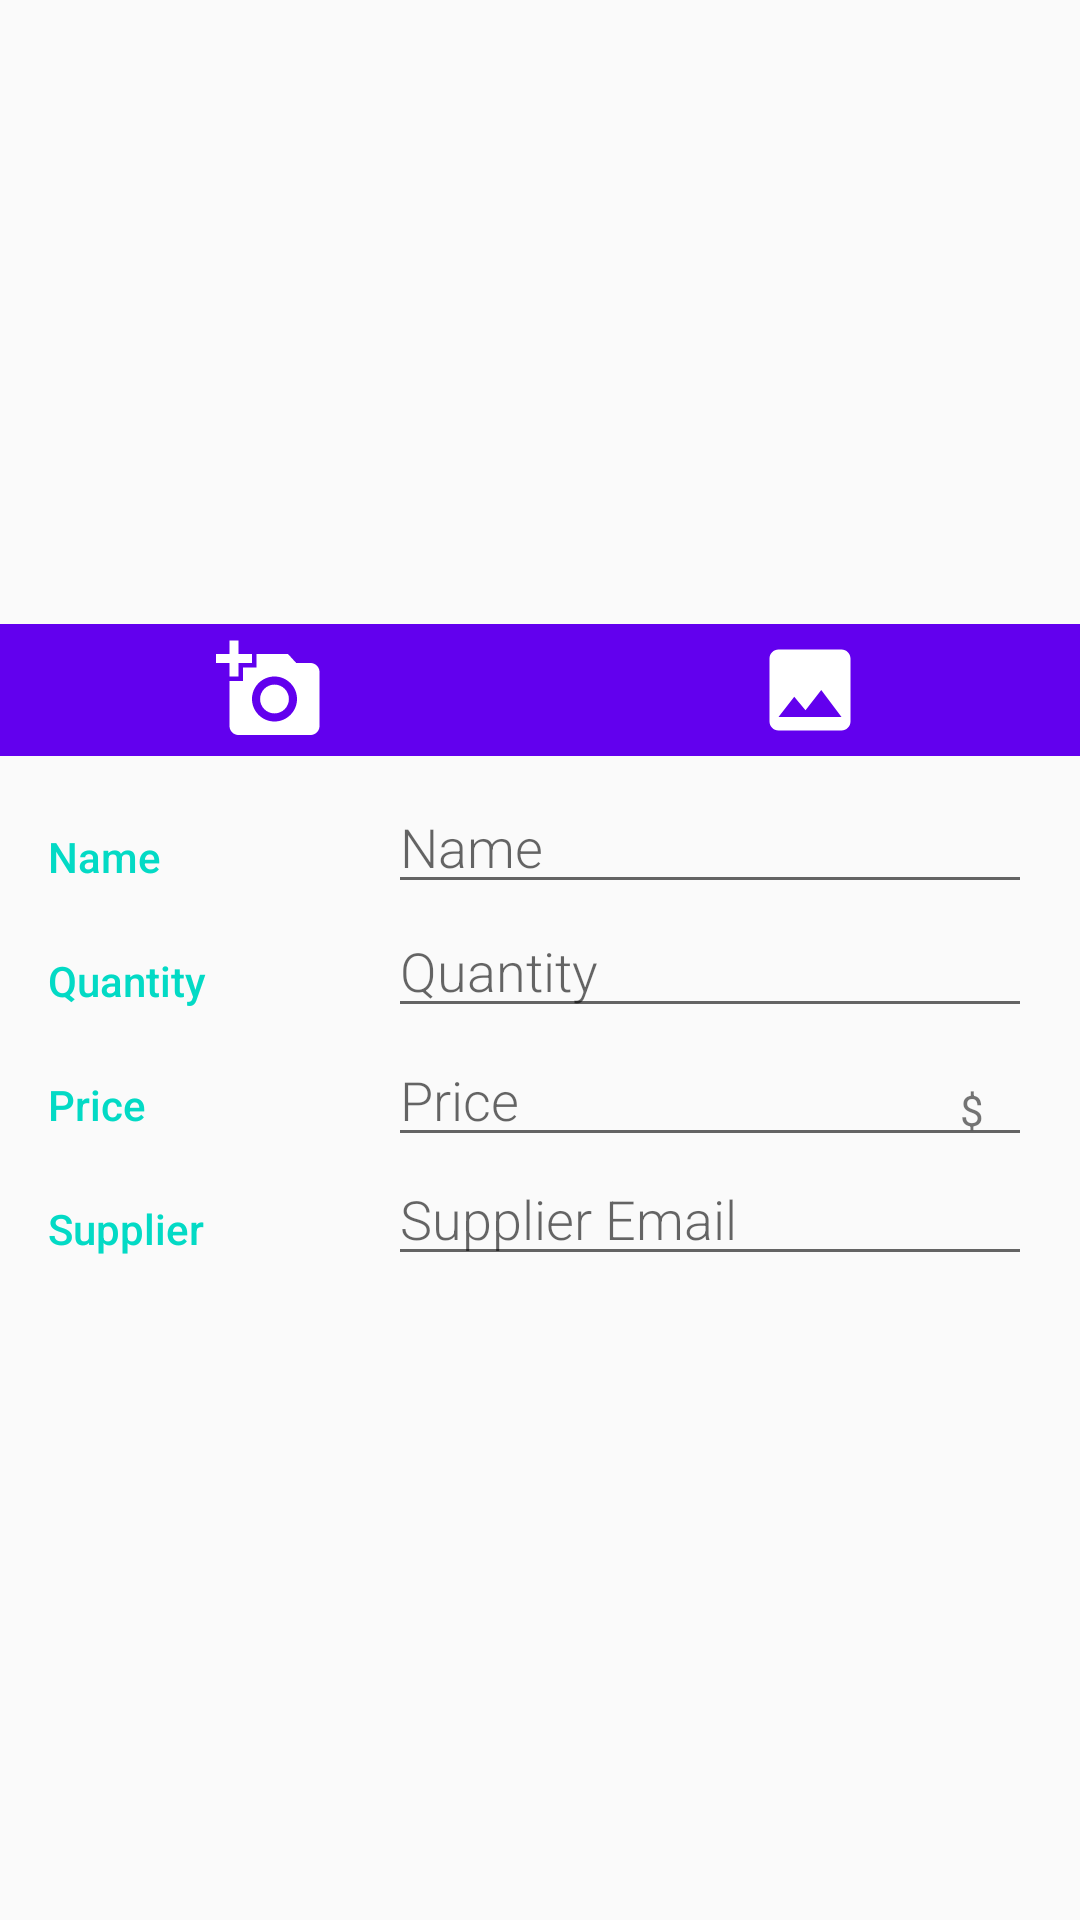

Reconstruct the res/layout file that produces this screen, plus the resources it refers to.
<!-- AndroidManifest.xml: application theme AppTheme -->
<!-- res/layout/activity_editor.xml -->
<?xml version="1.0" encoding="utf-8"?>
<LinearLayout xmlns:android="http://schemas.android.com/apk/res/android"
    xmlns:app="http://schemas.android.com/apk/res-auto"
    xmlns:tools="http://schemas.android.com/tools"
    android:layout_width="match_parent"
    android:layout_height="match_parent"
    android:orientation="vertical"
    tools:context="com.example.sanket.inventoryapp.EditorActivity">

    <ImageView
        android:id="@+id/inventory_image"
        android:layout_width="match_parent"
        android:layout_height="200dp"
        android:adjustViewBounds="true"
        android:src="@drawable/noimage"
        android:layout_marginBottom="8dp"/>


    <LinearLayout
        android:layout_width="match_parent"
        android:layout_height="wrap_content"
        android:orientation="horizontal"
        android:background="@color/colorPrimary"
        android:layout_marginBottom="8dp"
        android:paddingTop="4dp"
        android:paddingBottom="4dp">

        <ImageButton
            android:background="@color/colorPrimary"
            android:id="@+id/camera_image"
            android:layout_width="36dp"
            android:layout_height="36dp"
            android:src="@drawable/camera"
            android:layout_gravity="center"
            android:layout_weight="1"/>

        <ImageButton
            android:background="@color/colorPrimary"
            android:id="@+id/gallery_image"
            android:layout_width="36dp"
            android:layout_height="36dp"
            android:src="@drawable/gallery"
            android:layout_gravity="center"
            android:layout_weight="1"/>

    </LinearLayout>


    <LinearLayout
        android:layout_width="match_parent"
        android:layout_height="wrap_content"
        android:orientation="horizontal"
        android:paddingLeft="16dp"
        android:paddingRight="16dp">

        <TextView
            style="@style/CategoryStyle"
            android:text="@string/name" />

        <LinearLayout
            android:layout_width="0dp"
            android:layout_height="wrap_content"
            android:layout_weight="2"
            android:paddingLeft="4dp"
            android:paddingStart="4dp">

            
            <EditText
                android:id="@+id/edit_inventory_name"
                style="@style/EditorFieldStyle"
                android:hint="@string/name"
                android:inputType="textCapWords" />

        </LinearLayout>

    </LinearLayout>



    <LinearLayout
        android:layout_width="match_parent"
        android:layout_height="wrap_content"
        android:orientation="horizontal"
        android:paddingLeft="16dp"
        android:paddingRight="16dp">

        <TextView
            style="@style/CategoryStyle"
            android:text="@string/quantity" />

        <LinearLayout
            android:layout_width="0dp"
            android:layout_height="wrap_content"
            android:layout_weight="2"
            android:paddingLeft="4dp"
            android:paddingStart="4dp">

            
            <EditText
                android:id="@+id/edit_inventory_quantity"
                style="@style/EditorFieldStyle"
                android:hint="@string/quantity"
                android:inputType="number"/>

        </LinearLayout>

    </LinearLayout>



    <LinearLayout
        android:layout_width="match_parent"
        android:layout_height="wrap_content"
        android:orientation="horizontal"
        android:paddingLeft="16dp"
        android:paddingRight="16dp">

        <TextView
            style="@style/CategoryStyle"
            android:text="@string/price" />

        <RelativeLayout
            android:layout_width="0dp"
            android:layout_height="wrap_content"
            android:layout_weight="2"
            android:paddingLeft="4dp"
            android:paddingStart="4dp">

            
            <EditText
                android:id="@+id/edit_inventory_price"
                style="@style/EditorFieldStyle"
                android:hint="@string/price"
                android:inputType="number" />

            <TextView
                android:id="@+id/label_price_units"
                android:text="@string/dollar"
                style="@style/EditorUnitsStyle"/>

        </RelativeLayout>

    </LinearLayout>



    <LinearLayout
        android:layout_width="match_parent"
        android:layout_height="wrap_content"
        android:orientation="horizontal"
        android:paddingLeft="16dp"
        android:paddingRight="16dp">

        <TextView
            style="@style/CategoryStyle"
            android:text="@string/supplier" />

        <LinearLayout
            android:layout_width="0dp"
            android:layout_height="wrap_content"
            android:layout_weight="2"
            android:paddingLeft="4dp"
            android:paddingStart="4dp">

            
            <EditText
                android:id="@+id/edit_inventory_supplier"
                style="@style/EditorFieldStyle"
                android:hint="@string/supplier_hint"
                android:inputType="textEmailAddress" />

        </LinearLayout>

    </LinearLayout>

</LinearLayout>
<!-- resources referenced by this layout -->
<resources>
  <!-- drawable camera (drawable) -->
  <vector android:height="36dp" android:viewportHeight="24.0"
      android:viewportWidth="24.0" android:width="36dp" xmlns:android="http://schemas.android.com/apk/res/android">
      <path android:fillColor="#FFFFFF" android:pathData="M3,4L3,1h2v3h3v2L5,6v3L3,9L3,6L0,6L0,4h3zM6,10L6,7h3L9,4h7l1.83,2L21,6c1.1,0 2,0.9 2,2v12c0,1.1 -0.9,2 -2,2L5,22c-1.1,0 -2,-0.9 -2,-2L3,10h3zM13,19c2.76,0 5,-2.24 5,-5s-2.24,-5 -5,-5 -5,2.24 -5,5 2.24,5 5,5zM9.8,14c0,1.77 1.43,3.2 3.2,3.2s3.2,-1.43 3.2,-3.2 -1.43,-3.2 -3.2,-3.2 -3.2,1.43 -3.2,3.2z"/>
  </vector>
  <!-- drawable gallery (drawable) -->
  <vector android:height="36dp" android:viewportHeight="24.0"
      android:viewportWidth="24.0" android:width="36dp" xmlns:android="http://schemas.android.com/apk/res/android">
      <path android:fillColor="#FFFFFF" android:pathData="M21,19V5c0,-1.1 -0.9,-2 -2,-2H5c-1.1,0 -2,0.9 -2,2v14c0,1.1 0.9,2 2,2h14c1.1,0 2,-0.9 2,-2zM8.5,13.5l2.5,3.01L14.5,12l4.5,6H5l3.5,-4.5z"/>
  </vector>
  <string name="dollar">$</string>
  <string name="name">Name</string>
  <string name="price">Price</string>
  <string name="quantity">Quantity</string>
  <string name="supplier">Supplier</string>
  <string name="supplier_hint">Supplier Email</string>
  <style name="CategoryStyle">
          <item name="android:layout_height">wrap_content</item>
          <item name="android:layout_width">0dp</item>
          <item name="android:layout_weight">1</item>
          <item name="android:paddingTop">16dp</item>
          <item name="android:textColor">@color/colorAccent</item>
          <item name="android:fontFamily">sans-serif-medium</item>
          <item name="android:textAppearance">?android:textAppearanceSmall</item>
      </style>
  <style name="EditorFieldStyle">
          <item name="android:layout_height">wrap_content</item>
          <item name="android:layout_width">match_parent</item>
          <item name="android:fontFamily">sans-serif-light</item>
          <item name="android:textAppearance">?android:textAppearanceMedium</item>
      </style>
  <style name="EditorUnitsStyle">
          <item name="android:layout_height">wrap_content</item>
          <item name="android:layout_width">wrap_content</item>
          <item name="android:layout_alignParentRight">true</item>
          <item name="android:paddingRight">16dp</item>
          <item name="android:paddingTop">16dp</item>
          <item name="android:textAppearance">?android:textAppearanceSmall</item>
      </style>
  <style name="AppTheme" parent="Theme.AppCompat.Light.DarkActionBar">
          
          <item name="colorPrimary">@color/colorPrimary</item>
          <item name="colorPrimaryDark">@color/colorPrimaryDark</item>
          <item name="colorAccent">@color/colorAccent</item>
      </style>
  <!-- not gathered from this repository: default colours our renderer supplied (Android Studio template values) -->
  <color name="colorPrimary">#FF6200EE</color>
  <color name="colorPrimaryDark">#FF3700B3</color>
  <color name="colorAccent">#FF03DAC5</color>
</resources>
